Run: headless pygame with SDL's dummy video driver; simulated clock (each Clock.tick advances the game by its frame time, no real sleeping); random seed 0; keys injected as events and as key.get_pressed() state; mouse plan: one left click at the window centre at the start of phase 2, then a move to the lower-right quarter at the start of phase 3.
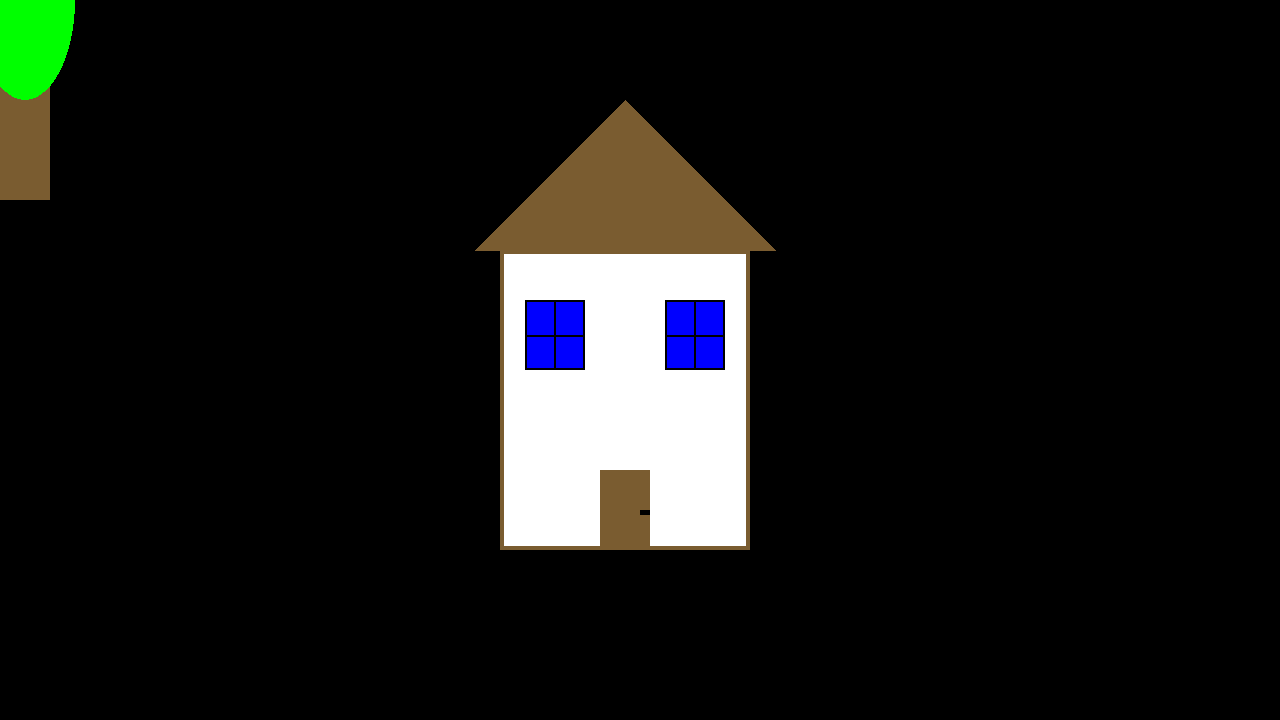
Frame 1 of 4 · flips 1–60 · no input
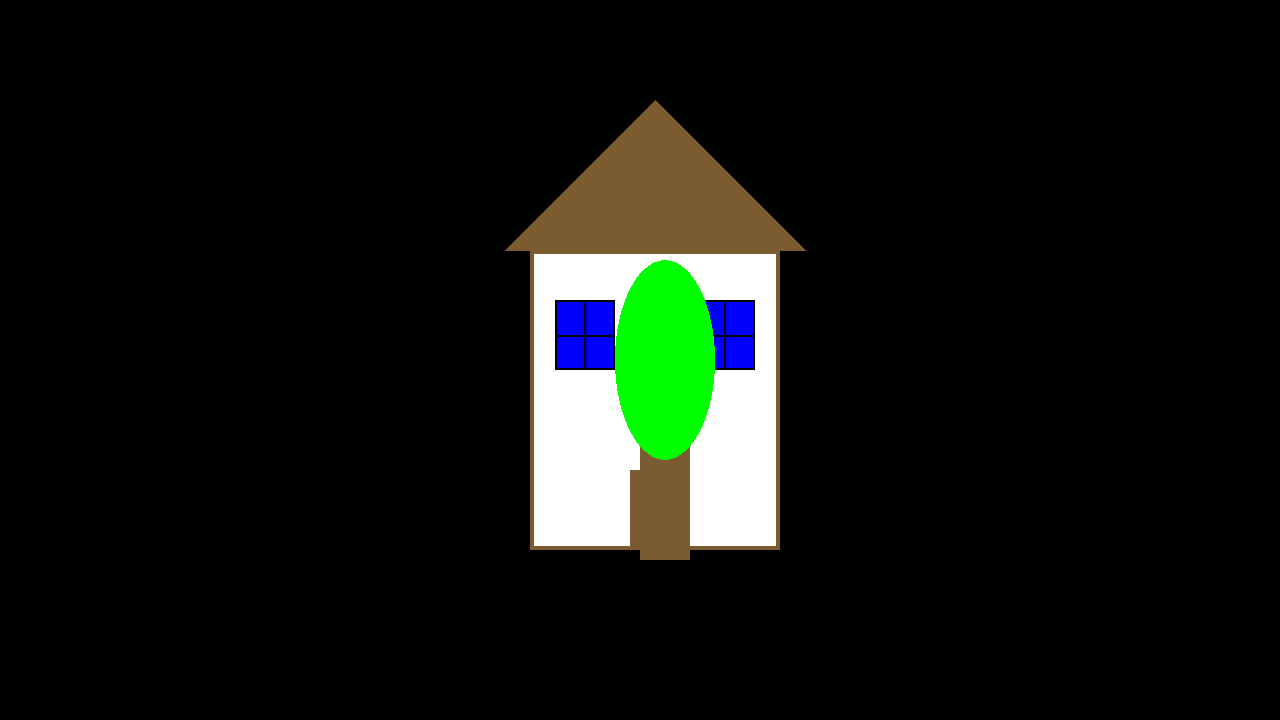
Frame 2 of 4 · flips 61–180 · clicked the window centre · tapped SPACE, RETURN · held RIGHT (→), D
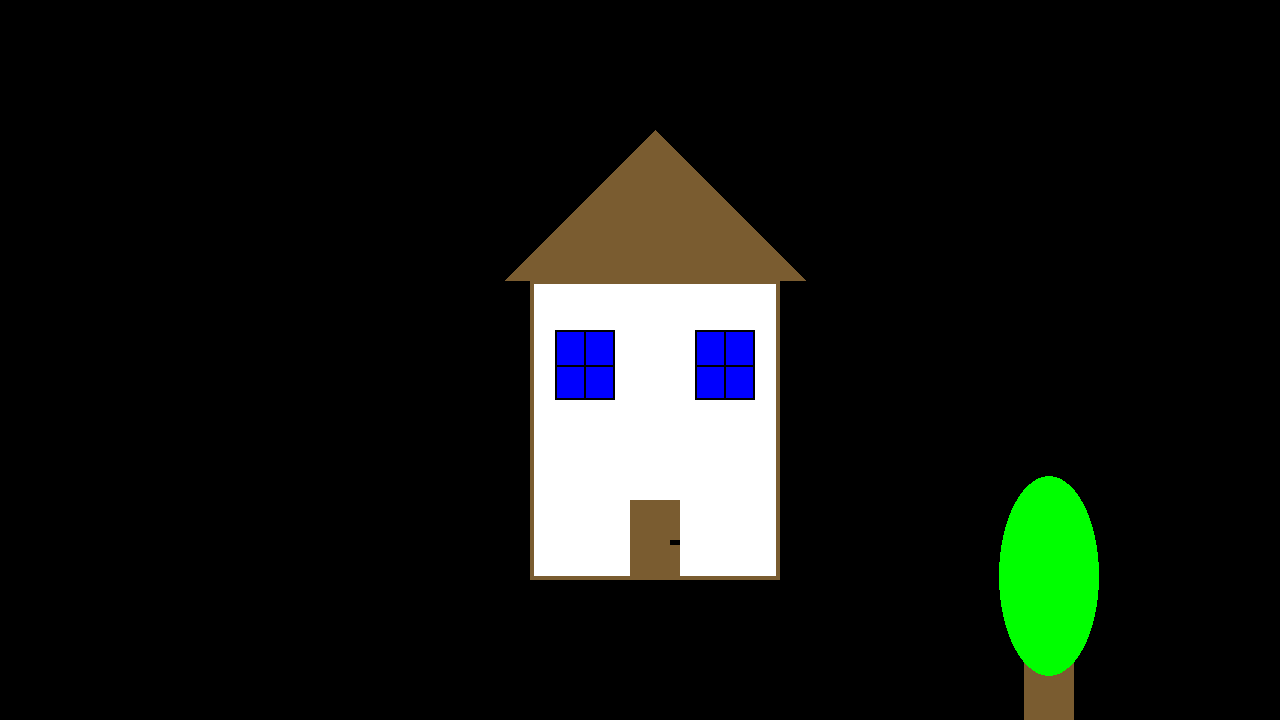
Frame 3 of 4 · flips 181–300 · moved the mouse to the lower-right quarter · held DOWN (↓), S
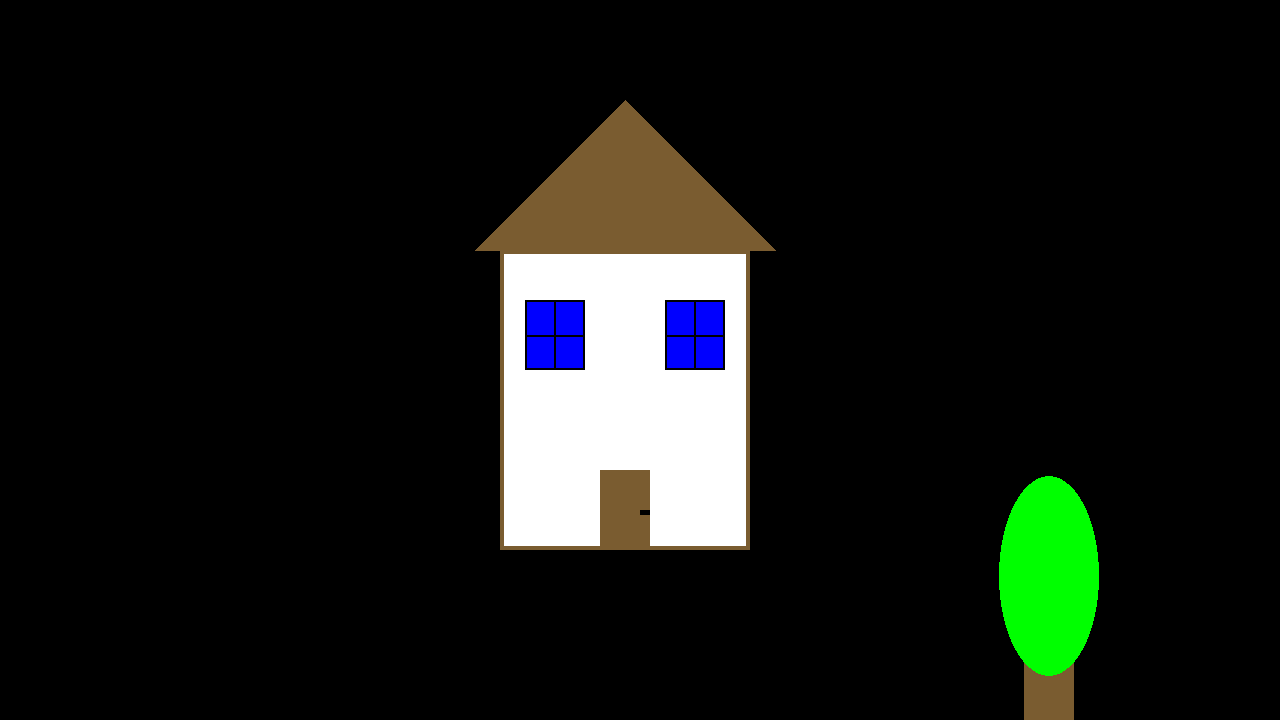
Frame 4 of 4 · flips 301–420 · held LEFT (←), A, UP (↑), W

The pygame program that drew these frames:

 
import pygame
 
# Define some colors
BLACK    = (   0,   0,   0)
WHITE    = ( 255, 255, 255)
GREEN    = (   0, 255,   0)
RED      = ( 255,   0,   0)
BLUE     = (   0,   0, 255)
BROWN    = ( 122,  92,  48)
GREY     = ( 115, 115, 115)
 
pygame.init()
 
# Set the width and height of the screen [width, height]
size = (1280, 720)
screen = pygame.display.set_mode(size)
 
pygame.display.set_caption("My Game")


 
# Loop until the user clicks the close button.
done = False

def House (screen, x, y):
    pygame.draw.rect(screen, WHITE, [500+x, 250+y, 250, 300])
    pygame.draw.rect(screen, BROWN, [500+x, 250+y, 250, 300], 4)
    pygame.draw.polygon(screen, BROWN, [[625+x, 100+y], [775+x, 250+y], [475+x, 250+y]],)
    pygame.draw.rect(screen, BROWN, [600+x, 470+y, 50, 80])
    pygame.draw.rect(screen, BLACK, [640+x, 510+y, 10, 5])
    pygame.draw.rect(screen, BLUE, [525+x, 300+y, 60, 70])
    pygame.draw.rect(screen, BLACK, [525+x, 300+y, 60, 70], 2)
    pygame.draw.rect(screen, BLACK, [525+x, 335+y, 60, 2])
    pygame.draw.rect(screen, BLACK, [554+x, 300+y, 2, 70])
    pygame.draw.rect(screen, BLUE, [665+x, 300+y, 60, 70])
    pygame.draw.rect(screen, BLACK, [665+x, 300+y, 60, 70], 2)
    pygame.draw.rect(screen, BLACK, [665+x, 335+y, 60, 2])
    pygame.draw.rect(screen, BLACK, [694+x, 300+y, 2, 70])
    
def tree (screen, v, b):
    pygame.draw.rect(screen, BROWN, [v, b, 50, 200])
    pygame.draw.ellipse(screen, GREEN, [-25+v, -100+b, 100, 200],50)
    
# Used to manage how fast the screen updates
clock = pygame.time.Clock()
x = 0
y = 0
v = 0
b = 0
# -------- Main Program Loop -----------
pygame.key.set_repeat(1,1)
while not done:
    # --- Main event loop
    for event in pygame.event.get():
        if event.type == pygame.QUIT:
            done = True
            
        elif event.type == pygame.KEYDOWN:
                # Figure out if it was an arrow key. If so
                # adjust speed.
            if event.key == pygame.K_LEFT:
                if(x <= -450):
                    break
                else:
                    x += -30
            elif event.key == pygame.K_RIGHT:
                if(x >= 470):
                    break
                else:
                    x += 30
            elif event.key == pygame.K_UP:
                if(y <= -90):
                    break
                else:
                    y += -30
            elif event.key == pygame.K_DOWN:
                if(y >= 150):
                    break
                else:
                    y += 30
        
               
                   
            # User let up on a key
        elif event.type == pygame.KEYUP:
                # If it is an arrow key, reset vector back to zero
            if event.key == pygame.K_LEFT or event.key == pygame.K_RIGHT:
                x_speed = 0
            elif event.key == pygame.K_UP or event.key == pygame.K_DOWN:
                y_speed = 0        
        
    
 
    screen.fill(BLACK)
    House(screen,x, y)
    



    tree(screen, v, b)
    pos = pygame.mouse.get_pos()
    v = pos[0]
    b = pos[1]    
    
    
  
    
    
    # --- Game logic should go here
 
    # --- Screen-clearing code goes here
 
    # Here, we clear the screen to white. Don't put other drawing commands
    # above this, or they will be erased with this command.
 
    # If you want a background image, replace this clear with blit'ing the
    # background image.
    
    
    pygame.display.flip()
    
    
 
    # --- Limit to 60 frames per second
    clock.tick(60)
 
# Close the window and quit.
pygame.quit()
